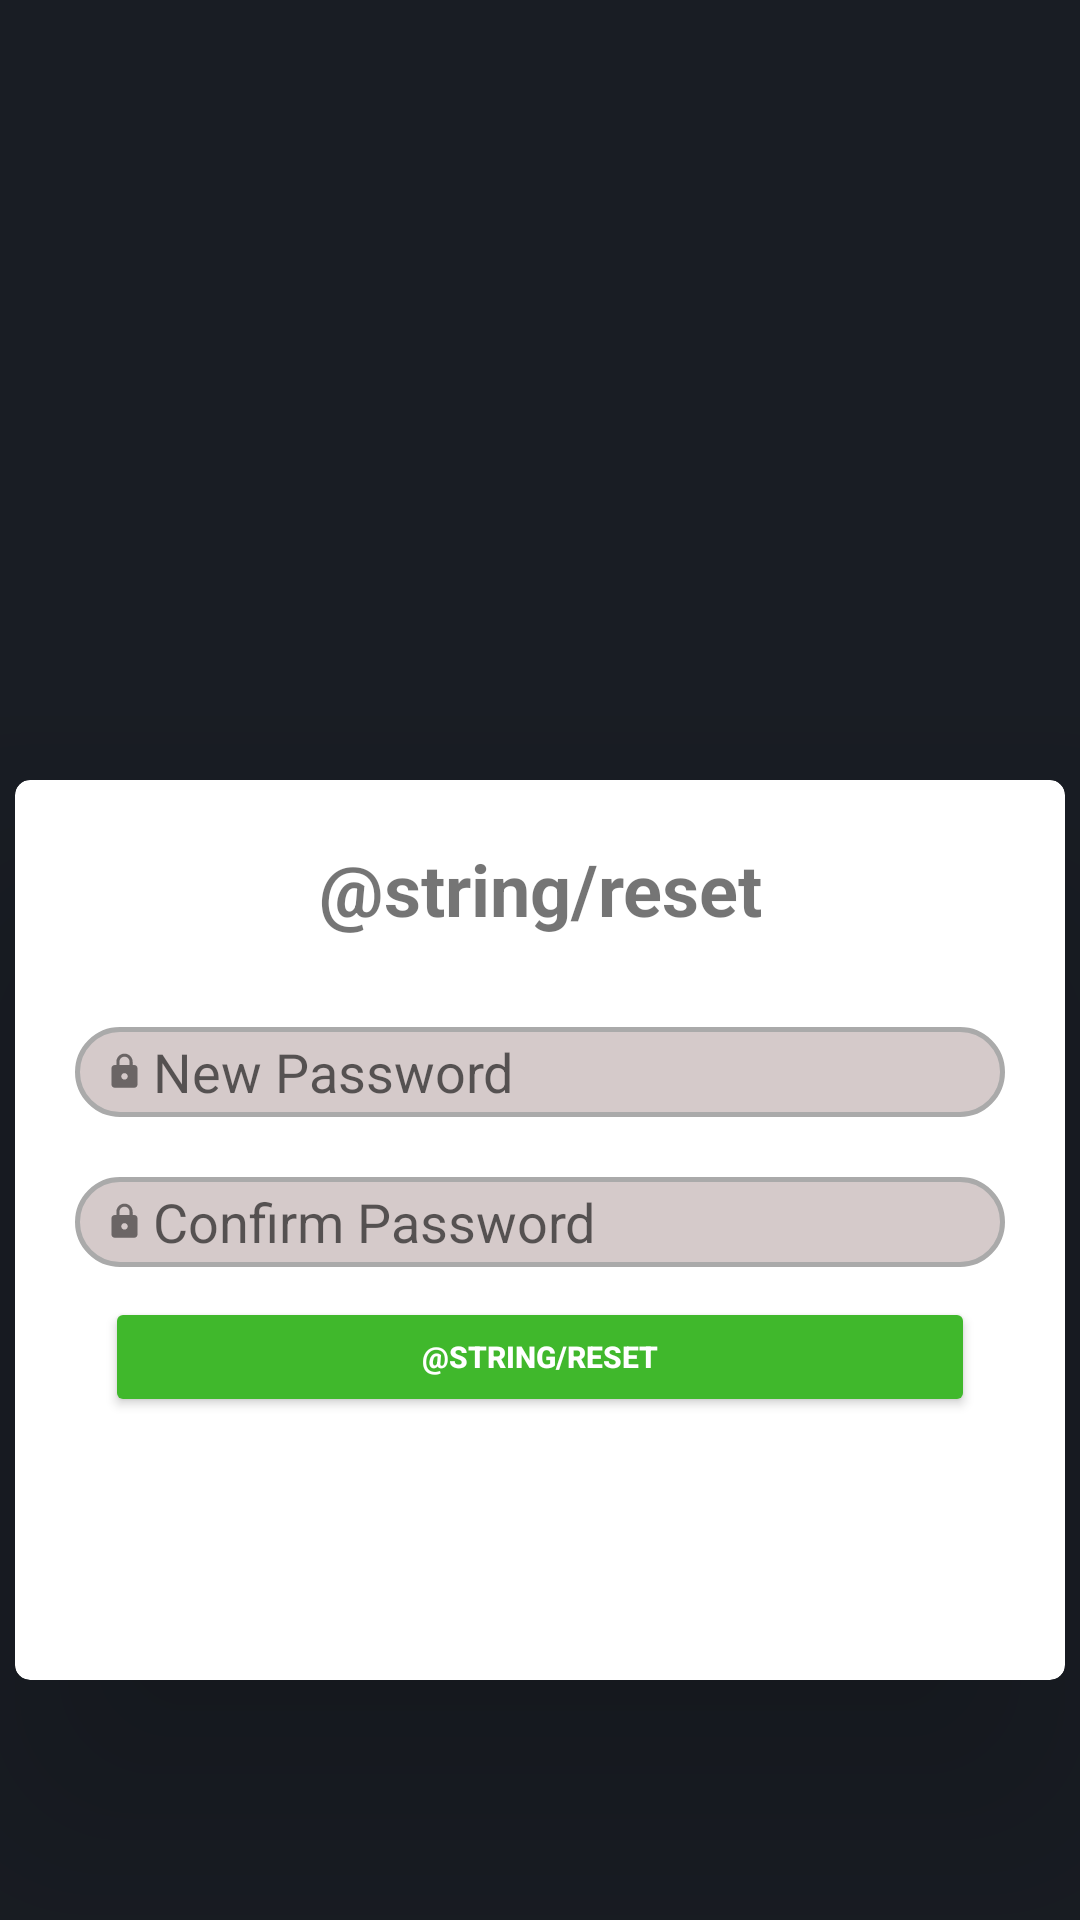

Reconstruct the res/layout file that produces this screen, plus the resources it refers to.
<!-- AndroidManifest.xml: application theme Theme.EcoBank -->
<!-- res/layout/activity_reset.xml -->
<?xml version="1.0" encoding="utf-8"?>
<LinearLayout xmlns:android="http://schemas.android.com/apk/res/android"
    xmlns:tools="http://schemas.android.com/tools"
    xmlns:app="http://schemas.android.com/apk/res-auto"
    android:id="@+id/main"
    android:layout_width="match_parent"
    android:layout_height="match_parent"
    android:background="#191d24"
    android:orientation="vertical"
    tools:context=".Forgot">

    <ImageView
        android:id="@+id/imageView"
        android:layout_width="match_parent"
        android:layout_height="100dp"
        android:layout_marginTop="10dp"
        app:srcCompat="@drawable/ecooil" />



    <androidx.cardview.widget.CardView
        android:layout_marginTop="150dp"
        android:layout_width="350dp"
        android:layout_height="300dp"
        android:layout_gravity="center"
        app:cardCornerRadius="5dp"
        app:cardElevation="50dp">

        <LinearLayout
            android:layout_width="match_parent"
            android:layout_height="match_parent"
            android:layout_gravity="center"
            android:orientation="vertical"
            android:padding="20dp">



            <TextView
                android:id="@+id/Reset"
                android:layout_width="match_parent"
                android:layout_height="wrap_content"
                android:text="@string/reset"
                android:textAlignment="center"
                android:textSize="24sp"
                android:textStyle="bold" />

            <com.google.android.material.textfield.TextInputEditText
                android:id="@+id/resetpass"
                android:layout_width="match_parent"
                android:layout_height="30dp"
                android:layout_gravity="center"
                android:layout_marginTop="30dp"
                android:background="@drawable/editviews"
                android:drawableLeft="@drawable/lock"
                android:drawablePadding="3dp"
                android:hint="New Password"
                android:inputType="textPassword"
                android:paddingStart="10dp"
                android:paddingEnd="10dp"/>

            <com.google.android.material.textfield.TextInputEditText
                android:id="@+id/confirmpass"
                android:layout_width="match_parent"
                android:layout_height="30dp"
                android:layout_gravity="center"
                android:layout_marginTop="20dp"
                android:background="@drawable/editviews"
                android:drawableLeft="@drawable/lock"
                android:drawablePadding="3dp"
                android:hint="Confirm Password"
                android:inputType="textPassword"
                android:paddingStart="10dp"
                android:paddingEnd="10dp" />
            <Button
                android:id="@+id/resetbutton"
                android:layout_marginTop="10dp"
                android:layout_width="290dp"
                android:layout_height="40dp"
                android:layout_gravity="center"
                android:backgroundTint="#40B82C"
                android:text="@string/reset"
                android:textColor="@color/white"
                android:textSize="10dp"
                android:textStyle="bold" />


        </LinearLayout>


    </androidx.cardview.widget.CardView>
</LinearLayout>
<!-- resources referenced by this layout -->
<resources>
  <color name="white">#FFFFFFFF</color>
  <!-- drawable editviews (drawable) -->
  <?xml version="1.0" encoding="utf-8"?>
  <shape xmlns:android="http://schemas.android.com/apk/res/android">
      <corners android:radius="25dp"/>
      <solid android:color="@color/grey"/>
      <stroke android:width="1.5dp" android:color="@color/darkgrey"/>
  
  
  </shape>
  <!-- drawable lock (drawable) -->
  <vector xmlns:android="http://schemas.android.com/apk/res/android" android:alpha="0.5" android:height="13dp" android:tint="#000000" android:viewportHeight="24" android:viewportWidth="24" android:width="13dp">
        
      <path android:fillColor="@android:color/white" android:pathData="M18,8h-1L17,6c0,-2.76 -2.24,-5 -5,-5S7,3.24 7,6v2L6,8c-1.1,0 -2,0.9 -2,2v10c0,1.1 0.9,2 2,2h12c1.1,0 2,-0.9 2,-2L20,10c0,-1.1 -0.9,-2 -2,-2zM12,17c-1.1,0 -2,-0.9 -2,-2s0.9,-2 2,-2 2,0.9 2,2 -0.9,2 -2,2zM15.1,8L8.9,8L8.9,6c0,-1.71 1.39,-3.1 3.1,-3.1 1.71,0 3.1,1.39 3.1,3.1v2z"/>
      
  </vector>
  <style name="Theme.EcoBank" parent="Base.Theme.EcoBank" />
  <color name="grey">#D5CACA</color>
  <color name="darkgrey">#aaaaaa</color>
  <style name="Base.Theme.EcoBank" parent="Theme.AppCompat.Light.NoActionBar">
          
          
      </style>
</resources>
